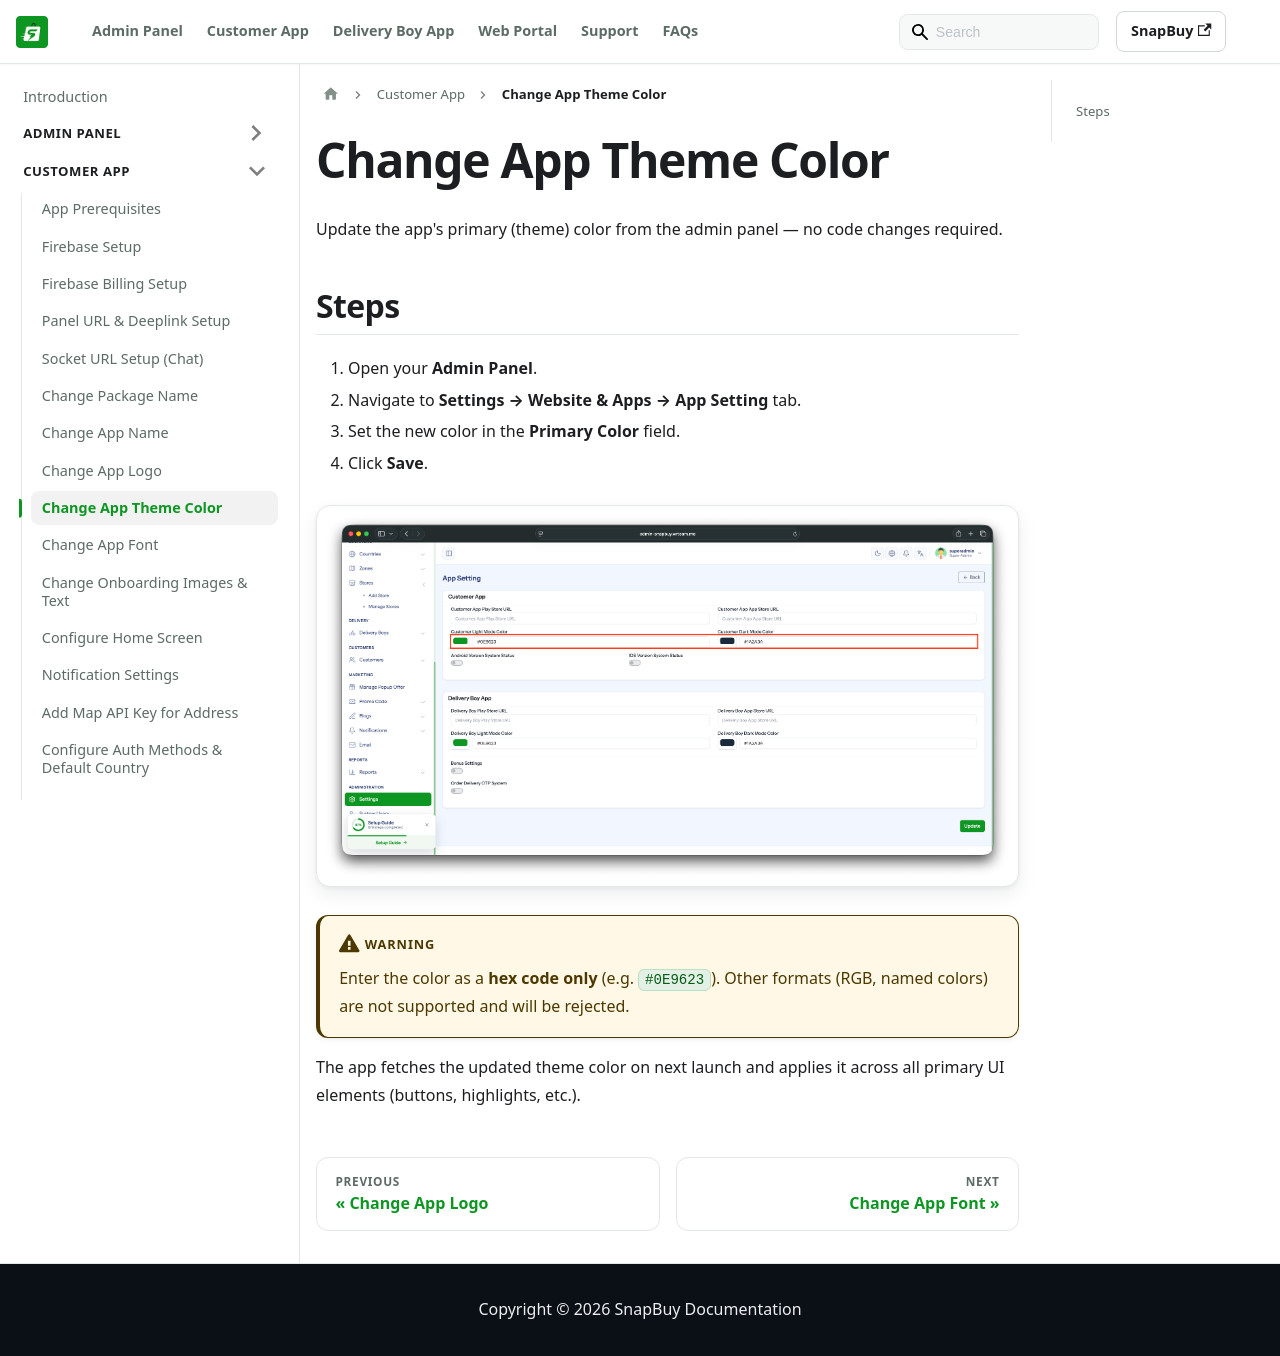

repository: WRTeam-in/snapbuy-doc · page: docs/app-customer/change-theme-color/index.html · generator: docusaurus

---
id: change-theme-color
title: Change App Theme Color
sidebar_position: 12
---

# Change App Theme Color

Update the app's primary (theme) color from the admin panel — no code changes required.

## Steps

1. Open your **Admin Panel**.
2. Navigate to **Settings → Website & Apps → App Setting** tab.
3. Set the new color in the **Primary Color** field.
4. Click **Save**.

![Change Theme Color](/images/app/customer/changeThemeColor.png)

:::warning
Enter the color as a **hex code only** (e.g. `#0E9623`). Other formats (RGB, named colors) are not supported and will be rejected.
:::

The app fetches the updated theme color on next launch and applies it across all primary UI elements (buttons, highlights, etc.).
